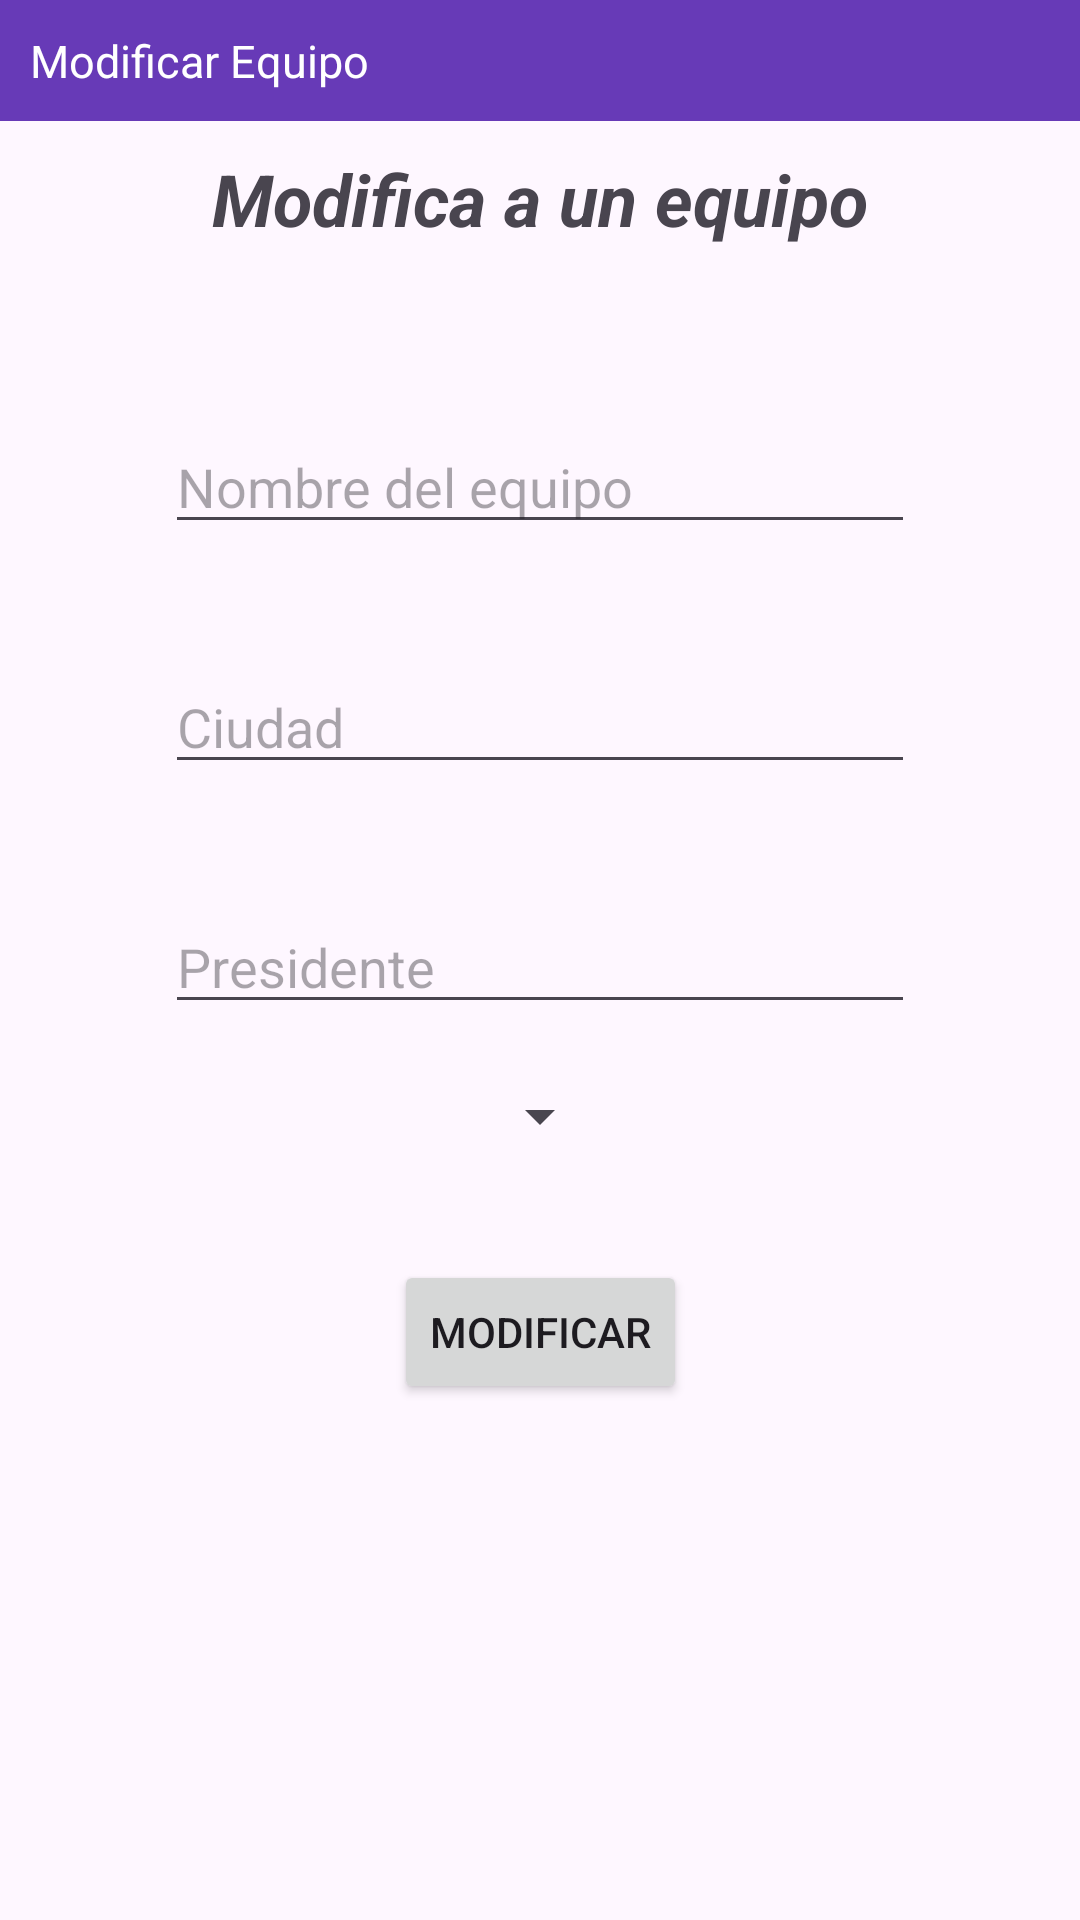

This screen was rendered from an Android layout file. Write that file and the resources it references.
<!-- AndroidManifest.xml: application theme Theme.PRUEBAS_TFG -->
<!-- res/layout/activity_modificar_equipo.xml -->
<?xml version="1.0" encoding="utf-8"?>
<androidx.constraintlayout.widget.ConstraintLayout xmlns:android="http://schemas.android.com/apk/res/android"
        xmlns:app="http://schemas.android.com/apk/res-auto"
        xmlns:tools="http://schemas.android.com/tools"
        android:layout_width="match_parent"
        android:layout_height="match_parent"
        android:id="@+id/linearLayout2">

    <TextView
            android:layout_width="match_parent"
            android:layout_height="wrap_content"
            android:text="Modificar Equipo"
            android:padding="10sp"
            android:textSize="15sp"
            android:background="#673AB7"
            android:textColor="@color/white"
            android:id="@+id/textView2"
            app:layout_constraintTop_toTopOf="parent"
            app:layout_constraintStart_toStartOf="parent"
            app:layout_constraintEnd_toEndOf="parent" />

    <TextView
            android:layout_width="wrap_content"
            android:layout_height="wrap_content"
            android:textSize="24sp"
            android:textStyle="bold|italic"
            android:text="Modifica a un equipo"
            android:id="@+id/textView3"
            android:layout_marginTop="30dp"
            app:layout_constraintTop_toBottomOf="@+id/guideline13"
            app:layout_constraintStart_toStartOf="parent"
            app:layout_constraintEnd_toEndOf="parent"/>

    <EditText
            android:layout_width="250sp"
            android:layout_height="wrap_content"
            android:hint="@string/nombreEquipo"
            android:id="@+id/nombreEquipo"
            app:layout_constraintTop_toBottomOf="@+id/guideline13"
            android:layout_marginTop="120sp"
            app:layout_constraintStart_toStartOf="parent"
            app:layout_constraintEnd_toEndOf="parent"
            />

    <EditText
            android:layout_width="250sp"
            android:layout_height="wrap_content"
            android:id="@+id/editCiudad"
            android:hint="@string/ciudad"
            app:layout_constraintTop_toBottomOf="@+id/guideline13"
            android:layout_marginTop="200sp"
            app:layout_constraintStart_toStartOf="parent"
            app:layout_constraintEnd_toEndOf="parent"
 />

    <EditText
            android:layout_width="250sp"
            android:layout_height="wrap_content"
            android:id="@+id/editPresidente"
            android:hint="Presidente"
            app:layout_constraintTop_toBottomOf="@+id/guideline13"
            android:layout_marginTop="280sp"
            app:layout_constraintStart_toStartOf="parent"
            app:layout_constraintEnd_toEndOf="parent"
            />


    <TextView
            android:layout_width="wrap_content"
            android:layout_height="wrap_content"
            android:textSize="18sp"
            android:textStyle="italic|bold"
            android:id="@+id/textView10"
            app:layout_constraintStart_toStartOf="@+id/editCiudad"
            android:layout_marginTop="30dp"
            app:layout_constraintTop_toBottomOf="@+id/editCiudad" />

    <Spinner
            android:layout_width="wrap_content"
            android:layout_height="wrap_content"
            android:id="@+id/eleccionEntrenador"
            app:layout_constraintTop_toBottomOf="@+id/guideline13"
            android:layout_marginTop="340sp"
            app:layout_constraintStart_toStartOf="parent"
            app:layout_constraintEnd_toEndOf="parent"
      />


    <Button
            android:layout_width="wrap_content"
            android:layout_height="wrap_content"
            android:text="Modificar"
            android:id="@+id/btnModificar"
            app:layout_constraintStart_toStartOf="parent"
            app:layout_constraintEnd_toEndOf="parent"
            app:layout_constraintTop_toBottomOf="@+id/guideline13"
            android:layout_marginTop="400sp"
            />

    <androidx.constraintlayout.widget.Guideline
            android:layout_width="wrap_content"
            android:layout_height="wrap_content"
            android:id="@+id/guideline13"
            app:layout_constraintGuide_begin="20dp"
            android:orientation="horizontal" />

    <androidx.constraintlayout.widget.Guideline
            android:layout_width="wrap_content"
            android:layout_height="wrap_content"
            android:id="@+id/guideline14"
            app:layout_constraintGuide_begin="20dp"
            android:orientation="vertical" />

</androidx.constraintlayout.widget.ConstraintLayout>
<!-- resources referenced by this layout -->
<resources>
  <string name="ciudad">Ciudad</string>
  <string name="nombreEquipo">Nombre del equipo</string>
  <style name="Theme.PRUEBAS_TFG" parent="Base.Theme.PRUEBAS_TFG" />
  <style name="Base.Theme.PRUEBAS_TFG" parent="Theme.Material3.DayNight.NoActionBar">
          
          
      </style>
  <!-- not gathered from this repository: default colours our renderer supplied (Android Studio template values) -->
  <color name="white">#FFFFFFFF</color>
</resources>
